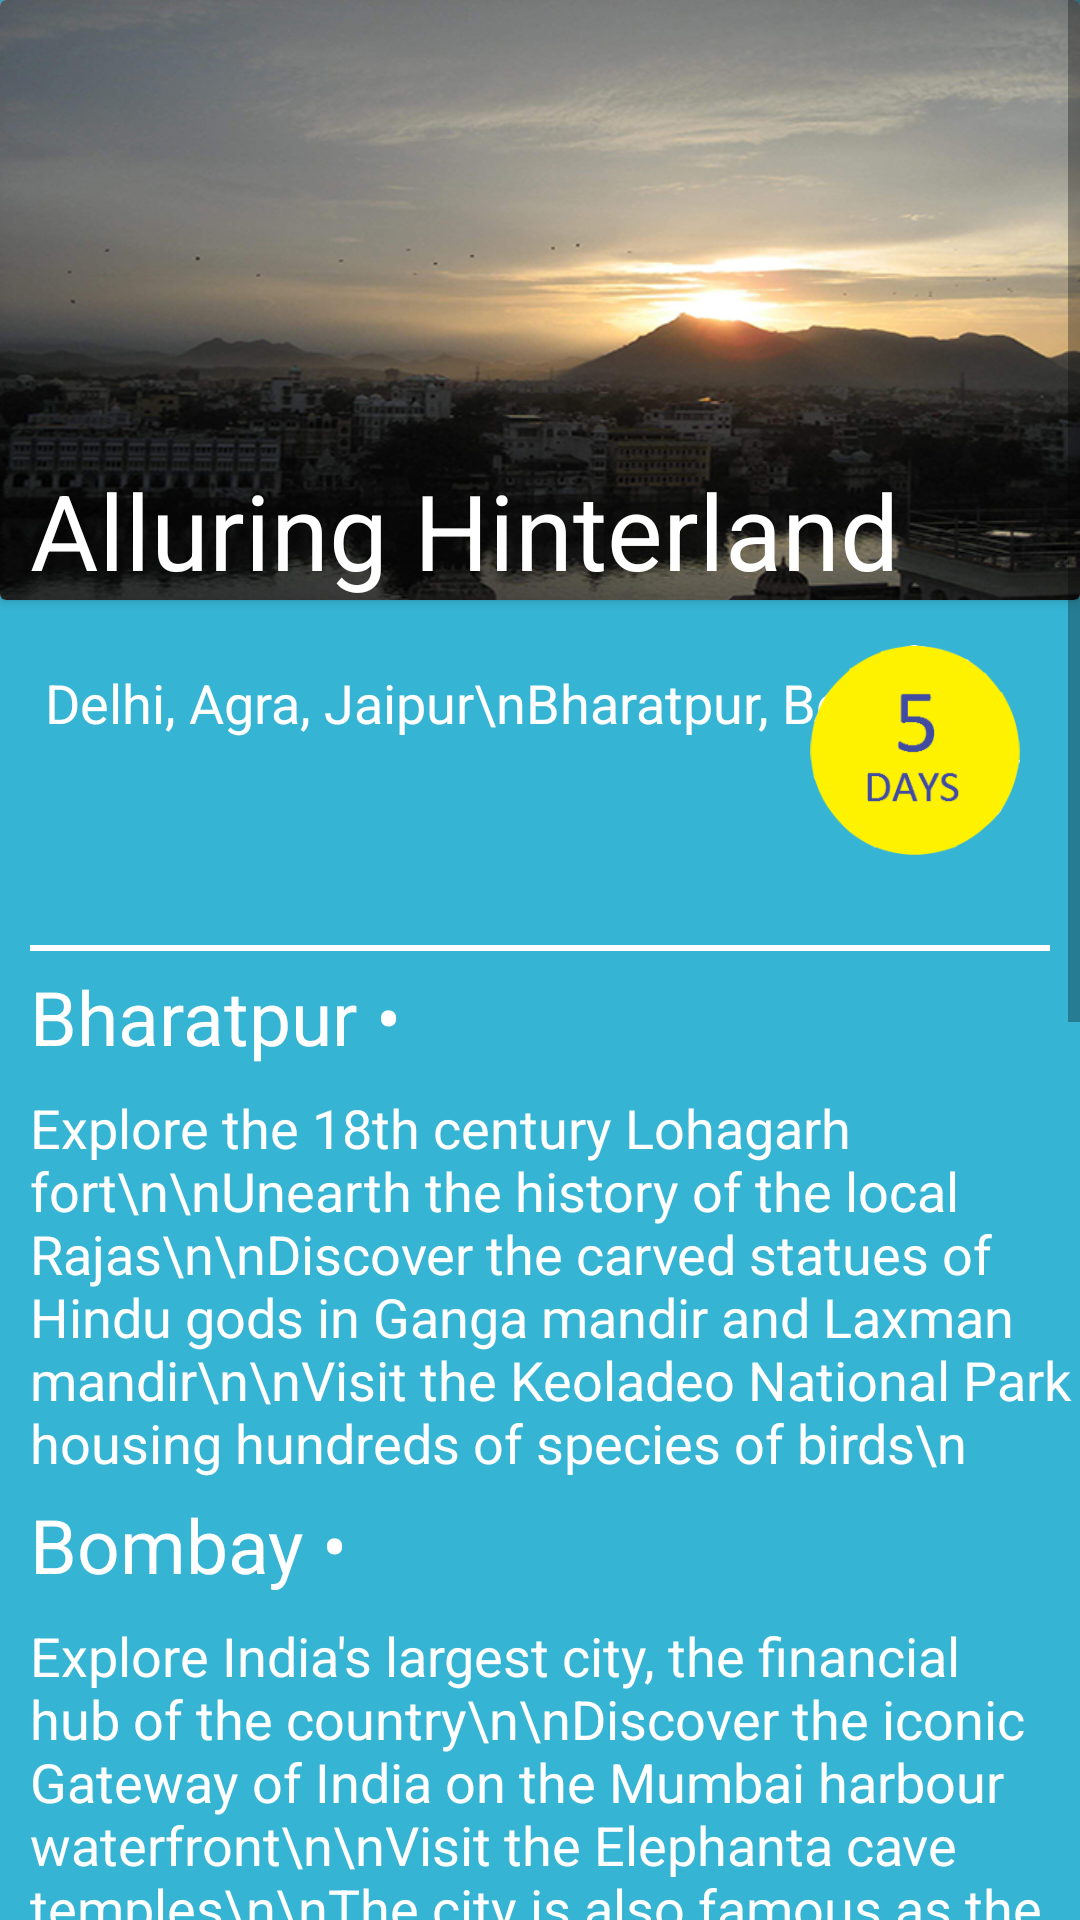

Layout XML and referenced resources for this Android screen:
<!-- AndroidManifest.xml: application theme AppTheme -->
<!-- res/layout/activity_content_display_panther.xml -->
<?xml version="1.0" encoding="utf-8"?>
<ScrollView android:layout_width="match_parent" android:layout_height="match_parent"
    xmlns:android="http://schemas.android.com/apk/res/android">
<RelativeLayout xmlns:android="http://schemas.android.com/apk/res/android"
    xmlns:tools="http://schemas.android.com/tools"
    android:id="@+id/activity_content_display_panther"
    android:layout_width="match_parent"
    android:layout_height="match_parent"
   android:background="#36b4d4"
    tools:context="com.example.ashu.tlt.ContentDisplayPanther">

    <android.support.v7.widget.CardView
        android:layout_width="wrap_content"
        android:layout_height="wrap_content"
        android:id="@+id/package_card">

        <RelativeLayout
            android:layout_width="match_parent"
            android:layout_height="200dp"
            android:background="@drawable/panthers">

            <TextView
                android:layout_width="match_parent"
                android:layout_height="wrap_content"
                android:text="Alluring Hinterland"
                android:textSize="35sp"
                android:textColor="#ffffff"
                android:layout_alignParentBottom="true"
                android:layout_marginLeft="10dp"
                android:id="@+id/textView2" />

        </RelativeLayout>

    </android.support.v7.widget.CardView>

    <TextView
        android:layout_width="wrap_content"
        android:layout_height="wrap_content"
        android:id="@+id/package_title"
        android:layout_marginTop="22dp"
        android:layout_marginLeft="15dp"
        android:textSize="18sp"
        android:text="Delhi, Agra, Jaipur\nBharatpur, Bombay"
        android:textColor="#ffffff"
        android:layout_below="@id/package_card"/>

    <ImageView
        android:layout_width="70dp"
        android:layout_height="70dp"
        android:layout_marginTop="15dp"
        android:layout_marginBottom="15dp"
        android:src="@drawable/dura1"
        android:layout_marginRight="20dp"
        android:id="@+id/imageView"
        android:layout_below="@id/package_card"
        android:layout_alignRight="@+id/package_title"
        android:layout_alignParentRight="true"/>



    <View
        android:layout_width="match_parent"
        android:layout_height="2dp"
        android:id="@+id/seperator1"
        android:layout_below="@id/imageView"
        android:layout_marginLeft="10dp"
        android:layout_marginRight="10dp"
        android:layout_marginTop="15dp"
        android:background="#ffffff"/>

    <TextView
        android:layout_width="match_parent"
        android:layout_height="wrap_content"
        android:id="@+id/DescriptionzTextTitle1"
        android:layout_below="@id/seperator1"
        android:layout_marginTop="5dp"
        android:layout_marginLeft="10dp"
        android:textSize="25sp"
        android:textColor="#ffffff"
        android:text="Bharatpur •"/>

    <TextView
        android:layout_width="match_parent"
        android:layout_height="wrap_content"
        android:id="@+id/DescriptionzText1"
        android:layout_below="@id/DescriptionzTextTitle1"
        android:layout_marginLeft="10dp"
        android:layout_marginTop="8dp"
        android:textSize="18sp"
        android:textColor="#ffffff"
        android:text="Explore the 18th century Lohagarh fort\n\nUnearth the history of the local Rajas\n\nDiscover the carved statues of Hindu gods in Ganga mandir and Laxman mandir\n\nVisit the Keoladeo National Park housing hundreds of species of birds\n"/>

    <TextView
        android:layout_width="match_parent"
        android:layout_height="wrap_content"
        android:id="@+id/DescriptionzTextTitle2"
        android:layout_below="@id/DescriptionzText1"
        android:layout_marginTop="5dp"
        android:layout_marginLeft="10dp"
        android:textSize="25sp"
        android:textColor="#ffffff"
        android:text="Bombay •"/>

    <TextView
        android:layout_width="match_parent"
        android:layout_height="wrap_content"
        android:id="@+id/DescriptionzText2"
        android:layout_below="@id/DescriptionzTextTitle2"
        android:layout_marginLeft="10dp"
        android:layout_marginTop="8dp"
        android:textSize="18sp"
        android:textColor="#ffffff"
        android:text="Explore India's largest city, the financial hub of the country\n\nDiscover the iconic Gateway of India on the Mumbai harbour waterfront\n\nVisit the Elephanta cave temples\n\nThe city is also famous as the heart of Bollywood film industry\n"/>

    <TextView
        android:layout_width="match_parent"
        android:layout_height="wrap_content"
        android:id="@+id/DescriptionzTextTitle3"
        android:layout_below="@id/DescriptionzText2"
        android:layout_marginTop="5dp"
        android:layout_marginLeft="10dp"
        android:textSize="25sp"
        android:textColor="#ffffff"
        android:text="Delhi •"/>

    <TextView
        android:layout_width="match_parent"
        android:layout_height="wrap_content"
        android:id="@+id/DescriptionzText3"
        android:layout_below="@id/DescriptionzTextTitle3"
        android:layout_marginLeft="10dp"
        android:layout_marginTop="8dp"
        android:textSize="18sp"
        android:textColor="#ffffff"
        android:text="Explore the largest mosque in India\n\nWalk through the narrow lanes and witness the ethnicity and authenticity of Old Delhi\n\nFurther walk through the spice market where one will be moved at every step to take a photo"/>

    <TextView
        android:layout_width="match_parent"
        android:layout_height="wrap_content"
        android:id="@+id/DescriptionzTextTitle4"
        android:layout_below="@id/DescriptionzText3"
        android:text="Agra •"
        android:layout_marginTop="15dp"
        android:layout_marginLeft="10dp"
        android:textSize="25dp"
        android:textColor="#ffffff"/>

    <TextView
        android:layout_width="match_parent"
        android:layout_height="wrap_content"
        android:id="@+id/DescriptionzText4"
        android:layout_below="@id/DescriptionzTextTitle4"
        android:layout_marginLeft="10dp"
        android:layout_marginTop="8dp"
        android:textSize="18sp"
        android:textColor="#ffffff"
        android:text="Explore the ancient capital of India housing the most beautiful remenants of the Mughals\n\nWitness the grandeur of Taj Mahal, the world famous monumnent of love\n\nExplore the Agra fort"/>

    <TextView
        android:layout_width="match_parent"
        android:layout_height="wrap_content"
        android:id="@+id/DescriptionzTextTitle5"
        android:layout_below="@id/DescriptionzText4"
        android:text="Jaipur •"
        android:layout_marginTop="15dp"
        android:layout_marginLeft="10dp"
        android:textSize="25dp"
        android:textColor="#ffffff"/>

    <TextView
        android:layout_width="match_parent"
        android:layout_height="wrap_content"
        android:id="@+id/DescriptionzText5"
        android:layout_below="@id/DescriptionzTextTitle5"
        android:layout_marginLeft="10dp"
        android:layout_marginTop="8dp"
        android:textSize="18sp"
        android:textColor="#ffffff"
        android:text="Savour the royalty of the erstwhile Maharajas\n\nDelve into the Ember Fort"/>

    <View
        android:layout_width="match_parent"
        android:layout_height="2dp"
        android:id="@+id/seperator2"
        android:layout_below="@id/DescriptionzText5"
        android:layout_marginLeft="10dp"
        android:layout_marginRight="10dp"
        android:layout_marginTop="10dp"
        android:background="#ffffff"/>

    <Button
        android:layout_width="wrap_content"
        android:layout_height="wrap_content"
        android:id="@+id/panther_call"
        android:text="Give us a call"
        android:ems="9"
        android:layout_below="@id/seperator2"
        android:layout_centerHorizontal="true"
        android:layout_marginTop="10dp"
        android:textColor="@color/colorPrimaryDark"
        android:background="#f4f412"/>

    <View
        android:layout_width="match_parent"
        android:layout_height="wrap_content"
        android:layout_below="@id/panther_call"
        android:layout_marginTop="20dp"/>


</RelativeLayout>
    </ScrollView>
<!-- resources referenced by this layout -->
<resources>
  <color name="colorPrimaryDark">#303F9F</color>
  <!-- drawable dura1: png bitmap (drawable, 8862 bytes) -->
  <!-- drawable panthers: jpg bitmap (drawable, 169132 bytes) -->
  <style name="AppTheme" parent="Theme.AppCompat.Light.DarkActionBar">
          
          <item name="colorPrimary">@color/colorPrimary</item>
          <item name="colorPrimaryDark">@color/colorPrimaryDark</item>
          <item name="colorAccent">@color/colorAccent</item>
      </style>
  <color name="colorPrimary">#3F51B5</color>
  <color name="colorAccent">#FF4081</color>
</resources>
